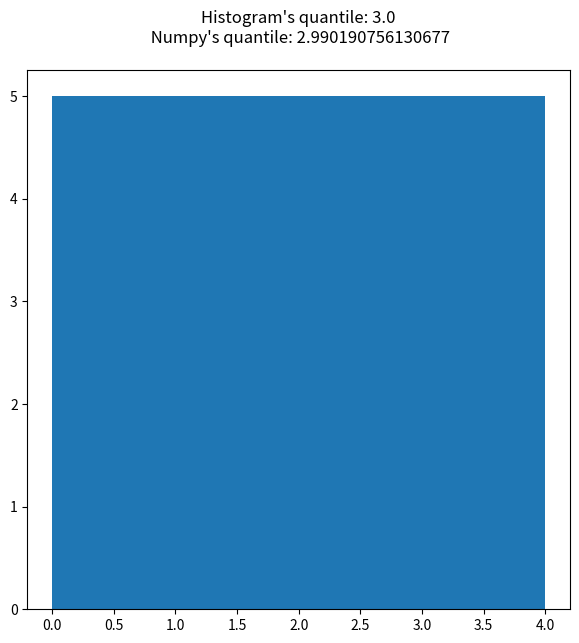

Reproduce this figure in Python.
import numpy as np
import matplotlib.pyplot as plt

def buckets_quantile(quantile, buckets):
    observations = buckets[len(buckets) - 1]['count']
    rank = observations * quantile

    b = 0
    for i in range(len(buckets)):
        if buckets[i]['count'] >= rank:
            b = i
            break

    count = buckets[b]['count'] - buckets[b-1]['count']
    rank = rank - buckets[b-1]['count']

    return buckets[b-1]['le'] + (buckets[b]['le'] - buckets[b-1]['le']) * (rank / count)

def k():
    return np.random.random()

if __name__ == '__main__':
    quantile = 0.75
    buckets = [
        {'le': 1, 'count': 5},
        {'le': 2, 'count': 10},
        {'le': 3, 'count': 15},
        {'le': 4, 'count': 20},
    ]

    aprox_q = buckets_quantile(quantile, buckets)
    text1 = f"Histogram's quantile: {aprox_q}\n"

    arr = np.concatenate([
        [x + k() for x in np.random.randint(0, 1, buckets[0]['count'])],
        [x + k() for x in np.random.randint(1, 2, buckets[1]['count'] - buckets[0]['count'])],
        [x + k() for x in np.random.randint(2, 3, buckets[2]['count'] - buckets[1]['count'])],
        [x + k() for x in np.random.randint(3, 4, buckets[3]['count'] - buckets[2]['count'])],
    ])

    precise_q = np.quantile(arr, quantile)
    text2 = f"Numpy's quantile: {precise_q}\n"

    fig, axs = plt.subplots(1, 1)
    axs.hist(arr, [0, 1, 2, 3, 4])
    axs.set_title(f"{text1} {text2}")
    fig.set_figheight(7)
    fig.set_figwidth(7)
    plt.show()
